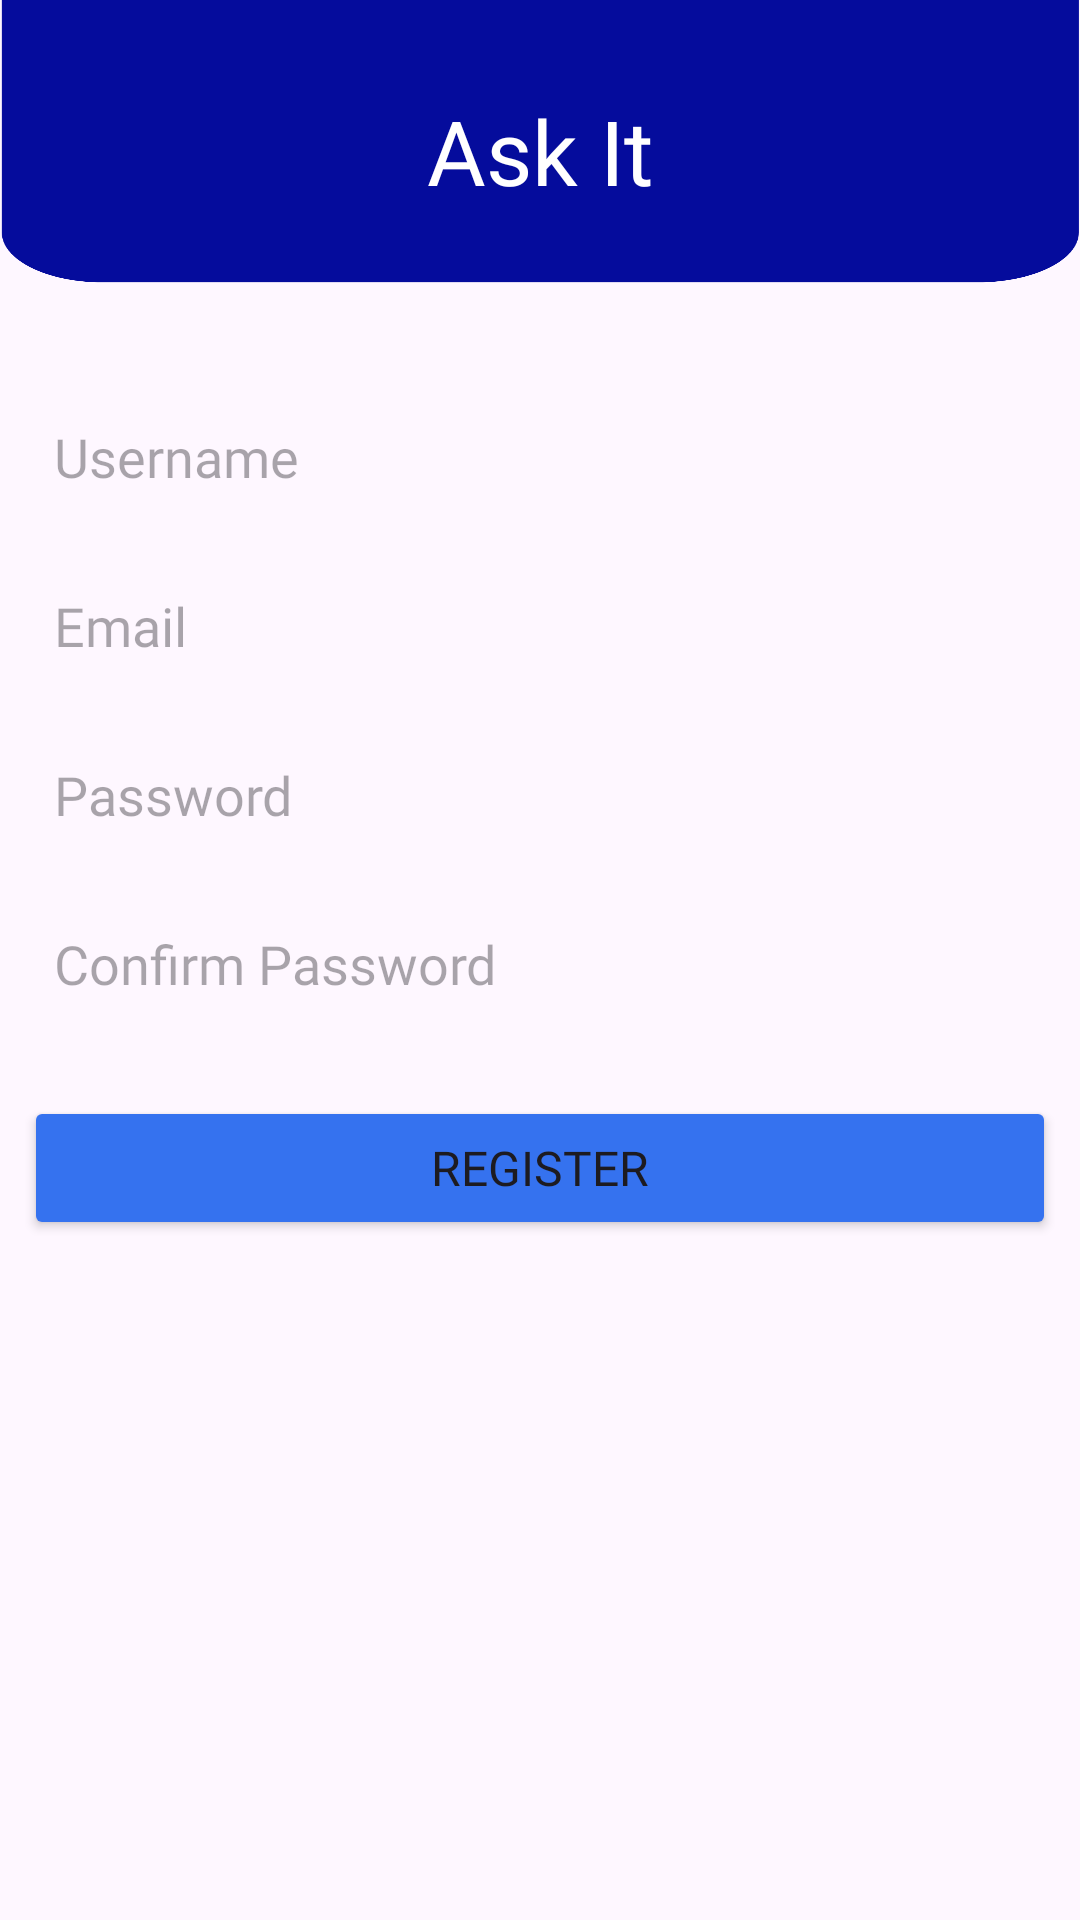

This screen was rendered from an Android layout file. Write that file and the resources it references.
<!-- AndroidManifest.xml: application theme Theme.AskIt -->
<!-- res/layout/activity_signup.xml -->
<?xml version="1.0" encoding="utf-8"?>
<androidx.constraintlayout.widget.ConstraintLayout xmlns:android="http://schemas.android.com/apk/res/android"
    xmlns:app="http://schemas.android.com/apk/res-auto"
    xmlns:tools="http://schemas.android.com/tools"
    android:id="@+id/main"
    android:layout_width="match_parent"
    android:layout_height="match_parent"
    tools:context=".SignUp">

    <EditText
        android:id="@+id/editTextUsername"
        android:layout_width="0dp"
        android:layout_height="wrap_content"
        android:layout_marginStart="8dp"
        android:layout_marginTop="32dp"
        android:layout_marginEnd="8dp"
        android:background="@drawable/editetxtback"
        android:fontFamily="@font/actor"
        android:hint="Username"
        android:inputType="text"
        android:paddingStart="10dp"
        android:paddingTop="8dp"
        android:paddingRight="10dp"
        android:paddingBottom="8dp"
        app:layout_constraintEnd_toEndOf="parent"
        app:layout_constraintHorizontal_bias="1.0"
        app:layout_constraintStart_toStartOf="parent"
        app:layout_constraintTop_toBottomOf="@+id/imageView4" />

    <EditText
        android:id="@+id/editTextEmail"
        android:layout_width="0dp"
        android:layout_height="wrap_content"
        android:layout_marginStart="8dp"
        android:layout_marginTop="16dp"
        android:layout_marginEnd="8dp"
        android:background="@drawable/editetxtback"
        android:fontFamily="@font/actor"
        android:hint="Email"
        android:inputType="textEmailAddress"
        android:paddingStart="10dp"
        android:paddingTop="8dp"
        android:paddingRight="10dp"
        android:paddingBottom="8dp"
        app:layout_constraintEnd_toEndOf="parent"
        app:layout_constraintStart_toStartOf="parent"
        app:layout_constraintTop_toBottomOf="@id/editTextUsername" />

    <EditText
        android:id="@+id/editTextPassword"
        android:layout_width="0dp"
        android:layout_height="wrap_content"
        android:layout_marginStart="8dp"
        android:layout_marginTop="16dp"
        android:layout_marginEnd="8dp"
        android:background="@drawable/editetxtback"
        android:fontFamily="@font/actor"
        android:hint="Password"
        android:inputType="textPassword"
        android:paddingStart="10dp"
        android:paddingTop="8dp"
        android:paddingRight="10dp"
        android:paddingBottom="8dp"
        app:layout_constraintEnd_toEndOf="parent"
        app:layout_constraintStart_toStartOf="parent"
        app:layout_constraintTop_toBottomOf="@id/editTextEmail" />

    <EditText
        android:id="@+id/editTextConfirmPassword"
        android:layout_width="0dp"
        android:layout_height="wrap_content"
        android:layout_marginStart="8dp"
        android:layout_marginTop="16dp"
        android:layout_marginEnd="8dp"
        android:background="@drawable/editetxtback"
        android:fontFamily="@font/actor"
        android:hint="Confirm Password"
        android:inputType="textPassword"
        android:paddingStart="10dp"
        android:paddingTop="8dp"
        android:paddingRight="10dp"
        android:paddingBottom="8dp"
        app:layout_constraintEnd_toEndOf="parent"
        app:layout_constraintStart_toStartOf="parent"
        app:layout_constraintTop_toBottomOf="@id/editTextPassword" />

    <Button
        android:id="@+id/buttonRegister"
        android:layout_width="0dp"
        android:layout_height="wrap_content"
        android:layout_marginStart="8dp"
        android:layout_marginTop="24dp"
        android:layout_marginEnd="8dp"
        android:backgroundTint="#3572EF"
        android:fontFamily="@font/aldrich"
        android:text="Register"
        android:textSize="16sp"
        app:layout_constraintEnd_toEndOf="parent"
        app:layout_constraintStart_toStartOf="parent"
        app:layout_constraintTop_toBottomOf="@id/editTextConfirmPassword" />

    <ImageView
        android:id="@+id/imageView4"
        android:layout_width="wrap_content"
        android:layout_height="100dp"
        android:scaleType="fitXY"
        app:layout_constraintEnd_toEndOf="parent"
        app:layout_constraintHorizontal_bias="0.0"
        app:layout_constraintStart_toStartOf="parent"
        app:layout_constraintTop_toTopOf="parent"
        app:srcCompat="@drawable/header" />

    <TextView
        android:id="@+id/textView"
        android:layout_width="wrap_content"
        android:layout_height="wrap_content"
        android:fontFamily="@font/allerta"
        android:text="Ask It"
        android:textColor="#fff"
        android:textSize="30sp"
        app:layout_constraintBottom_toBottomOf="@+id/imageView4"
        app:layout_constraintEnd_toEndOf="parent"
        app:layout_constraintStart_toStartOf="parent"
        app:layout_constraintTop_toTopOf="parent" />

</androidx.constraintlayout.widget.ConstraintLayout>
<!-- resources referenced by this layout -->
<resources>
  <!-- drawable header: png bitmap (drawable, 15540 bytes) -->
  <style name="Theme.AskIt" parent="Base.Theme.AskIt" />
  <style name="Base.Theme.AskIt" parent="Theme.Material3.DayNight.NoActionBar">
          
          
          <item name="colorPrimary">#3572EF</item>
          <item name="colorPrimaryDark">#050C9C</item>"&gt;
          <item name="android:statusBarColor">#050C9C</item>
      </style>
</resources>
